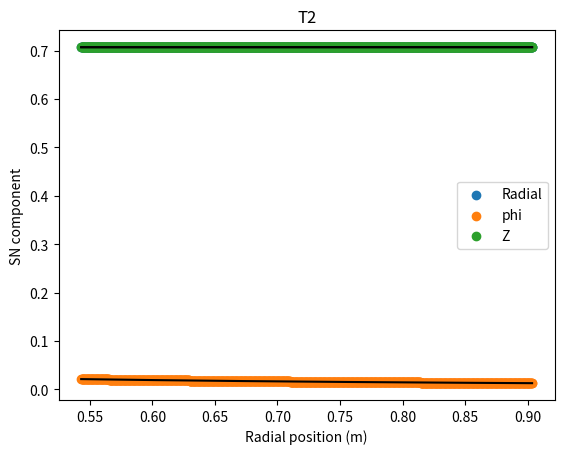
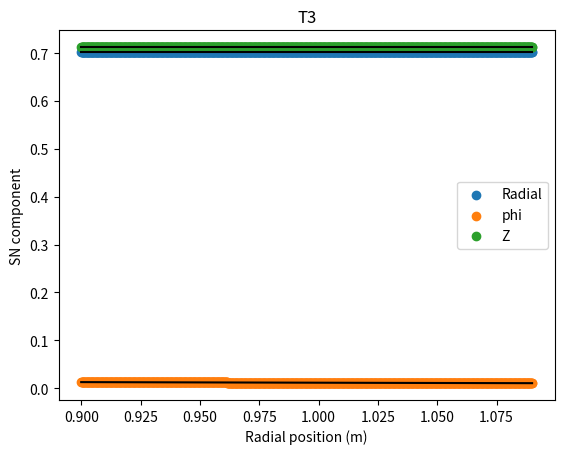
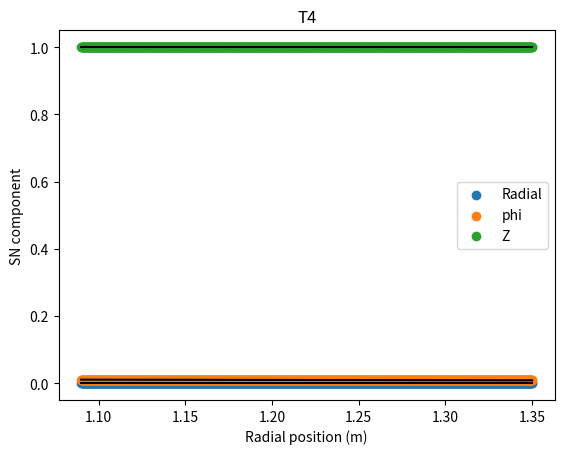
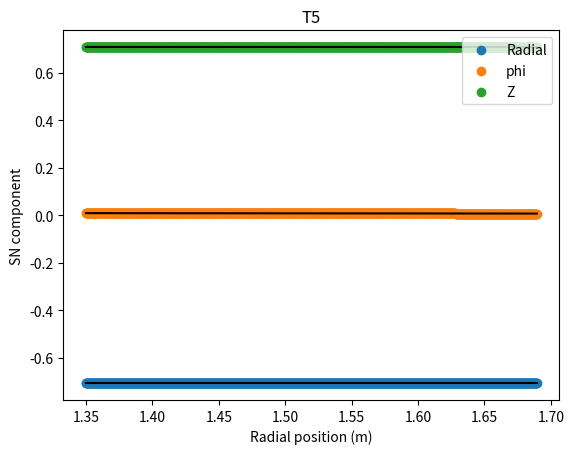

Write the Python code that produced these figures, in order.
import numpy as np
import matplotlib.pyplot as plt
import pandas as pd
import sys
from scipy.optimize import fsolve
import csv
def func(x,args):
    #args[0] is the rz plane angle
    #args[1] is the phi_z plane angle
    return [np.cos(args[0])*(x[0]**2+x[2]**2)**0.5 - x[2],
            np.cos(args[1])*(x[0]**2+x[2]**2)**0.5 - x[0]**2 - x[2]**2,
            -1+(x[0]**2+x[1]**2+x[2]**2)**0.5]

#T2
tile='T2'
start_r=0.333+297*np.cos(45*np.pi/180)/1000
end_r=start_r+510*np.cos(45*np.pi/180)/1000

#start_z=-1.452982601
#end_z=-1.928434207
#rz_angle=np.arctan((end_z-start_z)/(end_r-start_r)) csv file has resolution issues!
rz_angle=np.pi/4
r_axis=np.linspace(start_r,end_r,1000)
step=3e-3
N_tiles=24
gap=0e-3
toroidal_length=((2*np.pi*r_axis-N_tiles*gap)/N_tiles)
phi_z_angle=np.arctan(step/toroidal_length)
SN_r=[]
SN_phi=[]
SN_z=[]
magnitude=[]
for ii in range(len(r_axis)):
    root = fsolve(func, args=[rz_angle,phi_z_angle[ii]], x0=[0.7, 0.02,0.7])
    SN_r.append(root[0])
    SN_z.append(root[2])
    if root[1]<0:
        SN_phi.append(-1*root[1])
    else:
        SN_phi.append(root[1])
    magnitude.append((root[0]**2+root[1]**2+root[2]**2)**0.5)

with open('T2_SN.csv', 'w', newline='') as file:
    writer = csv.writer(file)
    writer.writerow(["position_r", "vector_r", "vector_phi", "vector_z"])
    for ii in range(len(r_axis)):
        writer.writerow([ r_axis[ii], SN_r[ii], SN_phi[ii], SN_z[ii] ])

r_poly_coeffs= np.polyfit(r_axis, SN_r, 5)
r_poly=np.poly1d(r_poly_coeffs)
r_fit=r_poly(r_axis)

phi_poly_coeffs= np.polyfit(r_axis, SN_phi, 5)
phi_poly=np.poly1d(phi_poly_coeffs)
phi_fit=phi_poly(r_axis)

z_poly_coeffs= np.polyfit(r_axis, SN_z, 5)
z_poly=np.poly1d(z_poly_coeffs)
z_fit=z_poly(r_axis)

plt.figure()
plt.title(tile)
plt.scatter(r_axis,SN_r,label='Radial')
plt.plot(r_axis,r_fit,'k')
plt.scatter(r_axis,SN_phi,label='phi')
plt.plot(r_axis,phi_fit,'k')
plt.scatter(r_axis,SN_z,label='Z')
plt.plot(r_axis,z_fit,'k')
plt.ylabel('SN component')
plt.xlabel('Radial position (m)')
plt.legend()
plt.show()
##################################################
#T3
tile='T3'
start_r=0.90
end_r=1.090

#start_z=-1.452982601
#end_z=-1.928434207
#rz_angle=np.arctan((end_z-start_z)/(end_r-start_r)) csv file has resolution issues!
rz_angle=np.pi/4-(0.4431*np.pi/180)#-(0.444*np.pi/180)
r_axis=np.linspace(start_r,end_r,1000)
step=3e-3
N_tiles=24
gap=0e-3
toroidal_length=((2*np.pi*r_axis-N_tiles*gap)/N_tiles)
phi_z_angle=np.arctan(step/toroidal_length)
SN_r=[]
SN_phi=[]
SN_z=[]
magnitude=[]
for ii in range(len(r_axis)):
    root = fsolve(func, args=[rz_angle,phi_z_angle[ii]], x0=[0.7, 0.02,0.7])
    SN_r.append(root[0])
    SN_z.append(root[2])
    if root[1]<0:
        SN_phi.append(-1*root[1])
    else:
        SN_phi.append(root[1])
    magnitude.append((root[0]**2+root[1]**2+root[2]**2)**0.5)

with open('T3_SN.csv', 'w', newline='') as file:
    writer = csv.writer(file)
    writer.writerow(["position_r", "vector_r", "vector_phi", "vector_z"])
    for ii in range(len(r_axis)):
        writer.writerow([ r_axis[ii], SN_r[ii], SN_phi[ii], SN_z[ii] ])
r_poly_coeffs= np.polyfit(r_axis, SN_r, 5)
r_poly=np.poly1d(r_poly_coeffs)
r_fit=r_poly(r_axis)

phi_poly_coeffs= np.polyfit(r_axis, SN_phi, 5)
phi_poly=np.poly1d(phi_poly_coeffs)
phi_fit=phi_poly(r_axis)

z_poly_coeffs= np.polyfit(r_axis, SN_z, 5)
z_poly=np.poly1d(z_poly_coeffs)
z_fit=z_poly(r_axis)

plt.figure()
plt.title(tile)
plt.scatter(r_axis,SN_r,label='Radial')
plt.plot(r_axis,r_fit,'k')
plt.scatter(r_axis,SN_phi,label='phi')
plt.plot(r_axis,phi_fit,'k')
plt.scatter(r_axis,SN_z,label='Z')
plt.plot(r_axis,z_fit,'k')
plt.ylabel('SN component')
plt.xlabel('Radial position (m)')
plt.legend()
plt.show()
##################################################
#T4 tile
tile='T4'
start_r=1.09
end_r=1.35
rz_angle=0
r_axis=np.linspace(start_r,end_r,1000)
step=3e-3
N_tiles=24
phi_z_angle=np.arctan(step*N_tiles/(2*np.pi*r_axis))
SN_r=[]
SN_phi=[]
SN_z=[]
magnitude=[]
for ii in range(len(r_axis)):
    root = fsolve(func, args=[rz_angle,phi_z_angle[ii]], x0=[0, 0.02,0.99])
    SN_r.append(root[0])
    SN_z.append(root[2])
    if root[1]<0:
        SN_phi.append(-1*root[1])
    else:
        SN_phi.append(root[1])
    magnitude.append((root[0]**2+root[1]**2+root[2]**2)**0.5)

with open('T4_SN.csv', 'w', newline='') as file:
    writer = csv.writer(file)
    writer.writerow(["position_r", "vector_r", "vector_phi", "vector_z"])
    for ii in range(len(r_axis)):
        writer.writerow([ r_axis[ii], SN_r[ii], SN_phi[ii], SN_z[ii] ])

r_poly_coeffs= np.polyfit(r_axis, SN_r, 5)
r_poly=np.poly1d(r_poly_coeffs)
r_fit=r_poly(r_axis)

phi_poly_coeffs= np.polyfit(r_axis, SN_phi, 5)
phi_poly=np.poly1d(phi_poly_coeffs)
phi_fit=phi_poly(r_axis)

z_poly_coeffs= np.polyfit(r_axis, SN_z, 5)
z_poly=np.poly1d(z_poly_coeffs)
z_fit=z_poly(r_axis)

plt.figure()
plt.title(tile)
plt.scatter(r_axis,SN_r,label='Radial')
plt.plot(r_axis,r_fit,'k')
plt.scatter(r_axis,SN_phi,label='phi')
plt.plot(r_axis,phi_fit,'k')
plt.scatter(r_axis,SN_z,label='Z')
plt.plot(r_axis,z_fit,'k')
plt.ylabel('SN component')
plt.xlabel('Radial position (m)')
plt.legend()
plt.show()
##################################################
#T5
tile='T5'
start_r=1.35
end_r=start_r+np.cos(45*np.pi/180)*480/1000

#start_z=-1.452982601
#end_z=-1.928434207
#rz_angle=np.arctan((end_z-start_z)/(end_r-start_r)) csv file has resolution issues!
rz_angle=np.pi/4
r_axis=np.linspace(start_r,end_r,1000)
#step=1.6e-3
step=1.5e-3
N_tiles=48
gap=0e-3
toroidal_length=((2*np.pi*r_axis-N_tiles*gap)/N_tiles)
phi_z_angle=np.arctan(step/toroidal_length)
SN_r=[]
SN_phi=[]
SN_z=[]
magnitude=[]
for ii in range(len(r_axis)):
    root = fsolve(func, args=[rz_angle,phi_z_angle[ii]], x0=[0.7, 0.02,0.7])
    SN_r.append(-root[0])
    SN_z.append(root[2])
    if root[1]<0:
        SN_phi.append(-1*root[1])
    else:
        SN_phi.append(root[1])
    magnitude.append((root[0]**2+root[1]**2+root[2]**2)**0.5)

with open('T5_SN.csv', 'w', newline='') as file:
    writer = csv.writer(file)
    writer.writerow(["position_r", "vector_r", "vector_phi", "vector_z"])
    for ii in range(len(r_axis)):
        writer.writerow([ r_axis[ii], SN_r[ii], SN_phi[ii], SN_z[ii] ])
r_poly_coeffs= np.polyfit(r_axis, SN_r, 5)
r_poly=np.poly1d(r_poly_coeffs)
r_fit=r_poly(r_axis)

phi_poly_coeffs= np.polyfit(r_axis, SN_phi, 5)
phi_poly=np.poly1d(phi_poly_coeffs)
phi_fit=phi_poly(r_axis)

z_poly_coeffs= np.polyfit(r_axis, SN_z, 5)
z_poly=np.poly1d(z_poly_coeffs)
z_fit=z_poly(r_axis)

plt.figure()
plt.title(tile)
plt.scatter(r_axis,SN_r,label='Radial')
plt.plot(r_axis,r_fit,'k')
plt.scatter(r_axis,SN_phi,label='phi')
plt.plot(r_axis,phi_fit,'k')
plt.scatter(r_axis,SN_z,label='Z')
plt.plot(r_axis,z_fit,'k')
plt.ylabel('SN component')
plt.xlabel('Radial position (m)')
plt.legend()
plt.show()

##################################################
